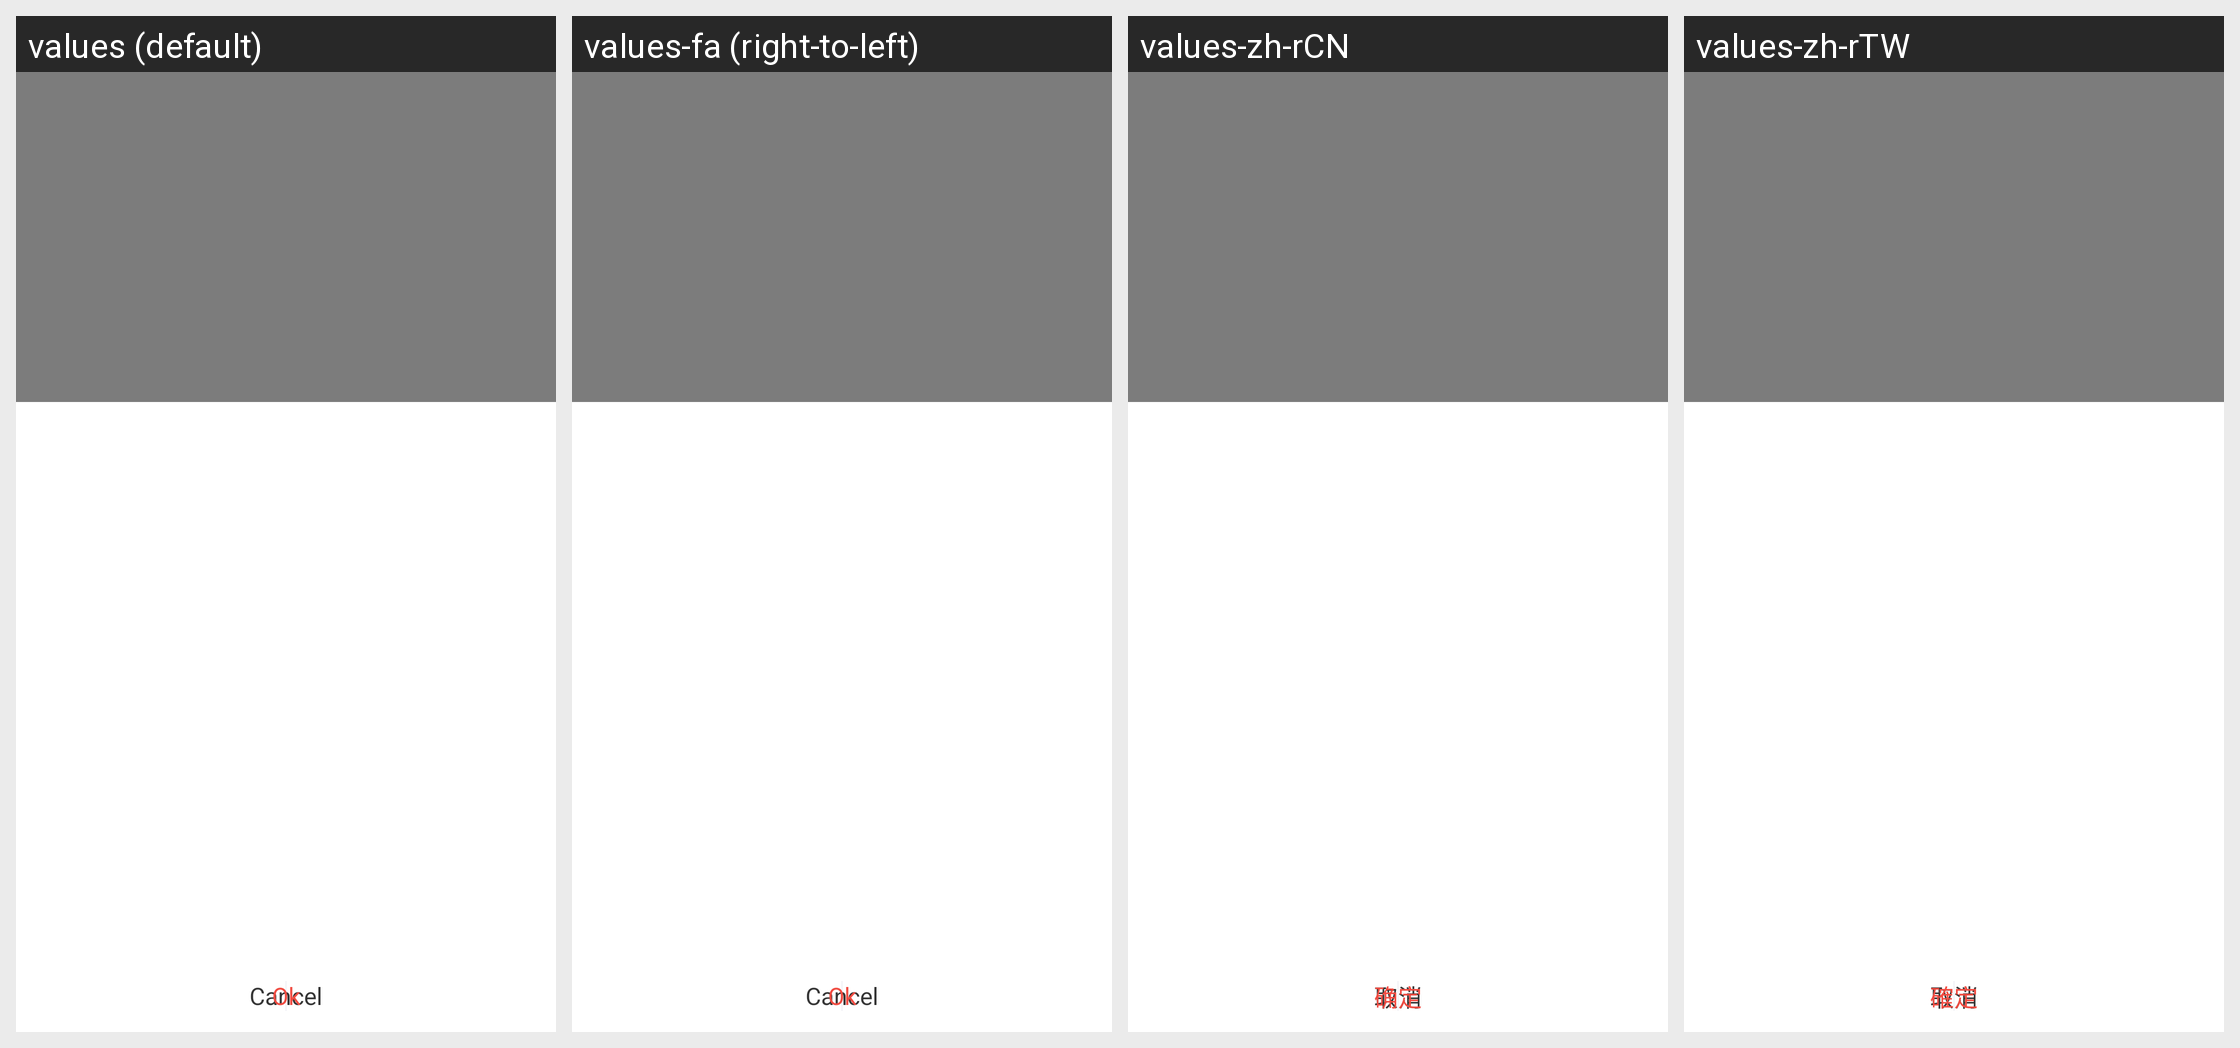

This grid shows one Android layout under several languages. Give, for every string resource on the screen, its name, the default text and each shown locale's text.
Android screen res/layout/activity_alarm_selectdate.xml rendered under 4 locales, left to right: values (default), values-fa (right-to-left), values-zh-rCN, values-zh-rTW. Device: Nexus 5 (rendered at 1080×1920; each locale shown at half size, 540×960, under a caption strip naming it); theme AppTheme.
Other locales in the repository, not shown: values-ar, values-de, values-el, values-es, values-fr, values-hi, values-it, values-ja, values-ru.
Strings drawn on this screen, with the default value and each locale's value (text and hints the layout hard-codes, and strings that could not be matched under every locale, appear in the picture but are not listed):

Cancel
  values: Cancel
  values-fa: Cancel  [not translated; the default value is used]
  values-zh-rCN: 取消
  values-zh-rTW: 取消

Ok
  values: Ok
  values-fa: Ok  [not translated; the default value is used]
  values-zh-rCN: 确定
  values-zh-rTW: 確定
